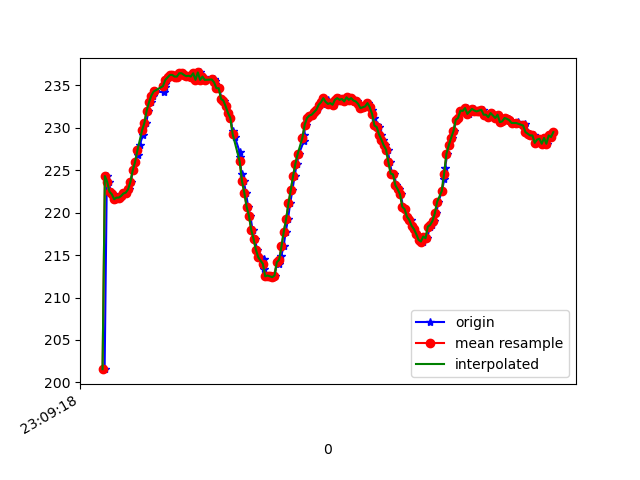

The data file committed next to this chart (first rows):
1617836958958, 532602587480541, 201.5625, -252.73438, 16.503906
1617836958977, 532602606495313, 224.3, -234, -13.96
1617836958992, 532602625540607, 223.6, -232.9, -13.28
1617836959012, 532602644677464, 222.5, -232.3, -14.06
1617836959031, 532602663722758, 222.2, -231.4, -13.09
1617836959052, 532602682768052, 221.6, -231.4, -14.45
1617836959070, 532602701843867, 221.8, -230.6, -15.14
1617836959087, 532602720767075, 221.8, -230.7, -15.82
1617836959110, 532602740361752, 222, -230.3, -16.11
1617836959126, 532602758979747, 222.3, -230.7, -16.11
1617836959145, 532602778025041, 222.4, -231.1, -16.41
1617836959165, 532602797283984, 222.8, -231.6, -16.6
1617836959183, 532602816329277, 223.6, -232.6, -16.6
1617836959202, 532602835283007, 225.0, -233.5, -16.5
1617836959221, 532602854328301, 226, -233.8, -16.41
1617836959241, 532602873434637, 226.8, -235.4, -16.41
1617836959259, 532602892449409, 227.9, -236.6, -16.5
1617836959286, 532602911494703, 229.1, -237.8, -16.02
1617836959299, 532602930539996, 230.3, -239.6, -15.82
1617836959316, 532602949554769, 230.6, -240.3, -15.43
1617836959335, 532602968691626, 232, -241.7, -16.02
1617836959354, 532602987736920, 233, -242.9, -15.33
1617836959373, 532603006873777, 233.8, -244.1, -14.36
1617836959392, 532603026010635, 234.3, -244.9, -13.77
1617836959473, 532603044964365, 234.2, -246.2, -14.16
1617836959474, 532603063979137, 234.8, -247, -14.16
1617836959475, 532603083054952, 235.2, -247.4, -13.09
1617836959476, 532603102130767, 235.5, -248.5, -12.89
1617836959491, 532603121359188, 235.6, -249.5, -12.6
1617836959506, 532603140343439, 235.9, -250.7, -12.89
1617836959526, 532603159388733, 236.2, -251.1, -12.01
1617836959545, 532603178403505, 236.2, -252, -10.84
1617836959564, 532603197570884, 236, -253, -10.45
1617836959583, 532603216463571, 236, -253.6, -10.64
1617836959602, 532603235508865, 236.4, -254.2, -9.57
1617836959623, 532603254493116, 236.4, -255.2, -10.45
1617836959644, 532603273843622, 236.2, -255.1, -9.766
1617836959660, 532603292827873, 236.1, -256.4, -9.473
1617836959678, 532603311964731, 236, -256.7, -9.863
1617836959697, 532603331010025, 236.1, -257.6, -10.25
1617836959716, 532603350268967, 236, -257.3, -9.863
1617836959735, 532603369253218, 236.4, -257.7, -10.16
1617836959755, 532603388420597, 235.6, -256.8, -9.18
1617836959777, 532603407465891, 236.5, -256.8, -9.18
1617836959793, 532603426602748, 235.6, -256.9, -9.57
1617836959812, 532603445648042, 236, -256.2, -9.57
1617836959831, 532603464662814, 235.6, -255.2, -8.789
1617836959897, 532603483708108, 235.6, -254.8, -9.863
1617836959898, 532603502753401, 235.7, -253.9, -9.473
1617836959906, 532603521798695, 235.2, -253.3, -10.25
1617836959912, 532603541149202, 235.5, -252.8, -10.45
1617836959926, 532603560255538, 234.7, -252.4, -11.52
1617836959945, 532603579178746, 234.7, -251.4, -11.04
1617836959964, 532603598254561, 233.4, -249.7, -10.94
1617836959984, 532603617391419, 233.2, -248.5, -11.23
1617836960002, 532603636345148, 232.5, -246.6, -11.72
1617836960022, 532603655420963, 231.7, -244.8, -12.01
1617836960041, 532603674496778, 231.2, -243.1, -12.01
1617836960060, 532603693542072, 229.6, -241.9, -12.99
1617836960079, 532603712801015, 228.9, -240.3, -12.99
1617836960120, 532603731693702, 227.1, -238.7, -13.96
... 143 more rows
